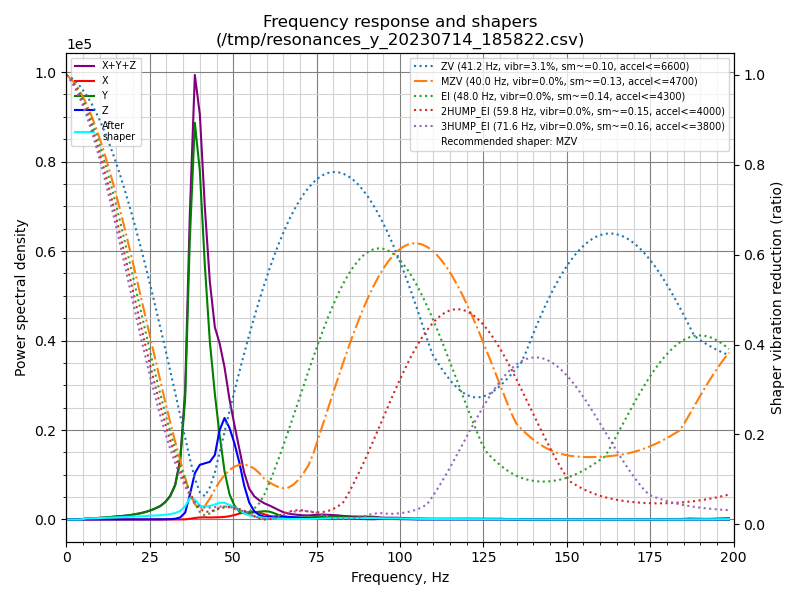

Data behind this chart, as committed beside it:
freq, psd_x, psd_y, psd_z, psd_xyz
0.0, 4.262e+01, 9.610e+02, 3.214e+02, 1.325e+03
1.5, 6.149e+01, 5.831e+02, 2.489e+02, 8.934e+02
3.0, 5.921e+01, 7.554e+01, 1.784e+02, 3.131e+02
4.4, 5.790e+01, 3.460e+02, 1.752e+02, 5.791e+02
5.9, 5.123e+01, 1.331e+03, 1.182e+02, 1.501e+03
7.4, 4.845e+01, 1.924e+03, 9.189e+01, 2.065e+03
8.9, 4.903e+01, 2.729e+03, 9.882e+01, 2.876e+03
10.4, 5.207e+01, 3.950e+03, 1.004e+02, 4.103e+03
11.9, 5.533e+01, 5.428e+03, 1.411e+02, 5.624e+03
13.3, 5.889e+01, 7.362e+03, 1.031e+02, 7.524e+03
14.8, 6.361e+01, 9.497e+03, 1.492e+02, 9.710e+03
16.3, 6.092e+01, 1.204e+04, 1.523e+02, 1.225e+04
17.8, 6.154e+01, 1.522e+04, 1.333e+02, 1.541e+04
19.3, 5.869e+01, 1.930e+04, 8.467e+01, 1.944e+04
20.7, 6.941e+01, 2.440e+04, 8.025e+01, 2.455e+04
22.2, 8.035e+01, 3.095e+04, 1.103e+02, 3.114e+04
23.7, 9.958e+01, 3.956e+04, 1.596e+02, 3.982e+04
25.2, 1.226e+02, 5.146e+04, 2.820e+02, 5.187e+04
26.7, 1.051e+02, 6.620e+04, 4.539e+02, 6.675e+04
28.2, 7.843e+01, 8.537e+04, 6.378e+02, 8.608e+04
29.6, 1.092e+02, 1.144e+05, 1.127e+03, 1.156e+05
31.1, 1.460e+02, 1.617e+05, 2.289e+03, 1.641e+05
32.6, 1.691e+02, 2.489e+05, 5.474e+03, 2.546e+05
34.1, 3.386e+02, 4.414e+05, 1.545e+04, 4.572e+05
35.6, 1.385e+03, 9.682e+05, 5.531e+04, 1.025e+06
37.0, 5.785e+03, 2.322e+06, 2.043e+05, 2.532e+06
38.5, 1.306e+04, 3.422e+06, 3.993e+05, 3.835e+06
40.0, 1.825e+04, 3.122e+06, 4.901e+05, 3.630e+06
41.5, 2.007e+04, 2.362e+06, 5.223e+05, 2.904e+06
43.0, 1.940e+04, 1.714e+06, 5.554e+05, 2.289e+06
44.5, 2.080e+04, 1.252e+06, 6.432e+05, 1.916e+06
45.9, 2.327e+04, 8.763e+05, 9.157e+05, 1.815e+06
47.4, 2.725e+04, 5.115e+05, 1.078e+06, 1.616e+06
48.9, 3.623e+04, 2.751e+05, 1.002e+06, 1.313e+06
50.4, 4.987e+04, 1.558e+05, 8.562e+05, 1.062e+06
51.9, 6.976e+04, 8.943e+04, 6.528e+05, 8.120e+05
53.3, 8.174e+04, 7.234e+04, 4.039e+05, 5.580e+05
54.8, 8.934e+04, 8.070e+04, 2.080e+05, 3.781e+05
56.3, 9.751e+04, 9.124e+04, 1.041e+05, 2.929e+05
57.8, 8.913e+04, 1.009e+05, 5.870e+04, 2.487e+05
59.3, 6.893e+04, 1.098e+05, 3.703e+04, 2.158e+05
60.8, 5.022e+04, 1.082e+05, 3.314e+04, 1.915e+05
62.2, 3.458e+04, 8.918e+04, 4.131e+04, 1.651e+05
63.7, 2.284e+04, 6.282e+04, 4.721e+04, 1.329e+05
65.2, 1.641e+04, 4.298e+04, 4.362e+04, 1.030e+05
66.7, 1.388e+04, 3.354e+04, 3.874e+04, 8.616e+04
68.2, 1.285e+04, 3.023e+04, 3.452e+04, 7.760e+04
69.6, 1.196e+04, 2.927e+04, 2.996e+04, 7.119e+04
71.1, 1.139e+04, 2.924e+04, 2.542e+04, 6.605e+04
72.6, 1.096e+04, 3.197e+04, 2.300e+04, 6.594e+04
74.1, 9.834e+03, 3.905e+04, 2.422e+04, 7.310e+04
75.6, 9.470e+03, 4.568e+04, 2.672e+04, 8.187e+04
77.1, 1.085e+04, 4.857e+04, 2.508e+04, 8.450e+04
78.5, 1.083e+04, 4.950e+04, 2.212e+04, 8.244e+04
80.0, 1.041e+04, 5.007e+04, 1.852e+04, 7.901e+04
81.5, 9.300e+03, 4.943e+04, 1.487e+04, 7.360e+04
83.0, 8.847e+03, 4.356e+04, 1.299e+04, 6.540e+04
84.5, 9.274e+03, 3.851e+04, 1.269e+04, 6.047e+04
85.9, 9.948e+03, 3.643e+04, 1.137e+04, 5.775e+04
87.4, 1.084e+04, 3.640e+04, 1.033e+04, 5.757e+04
... 75 more rows
